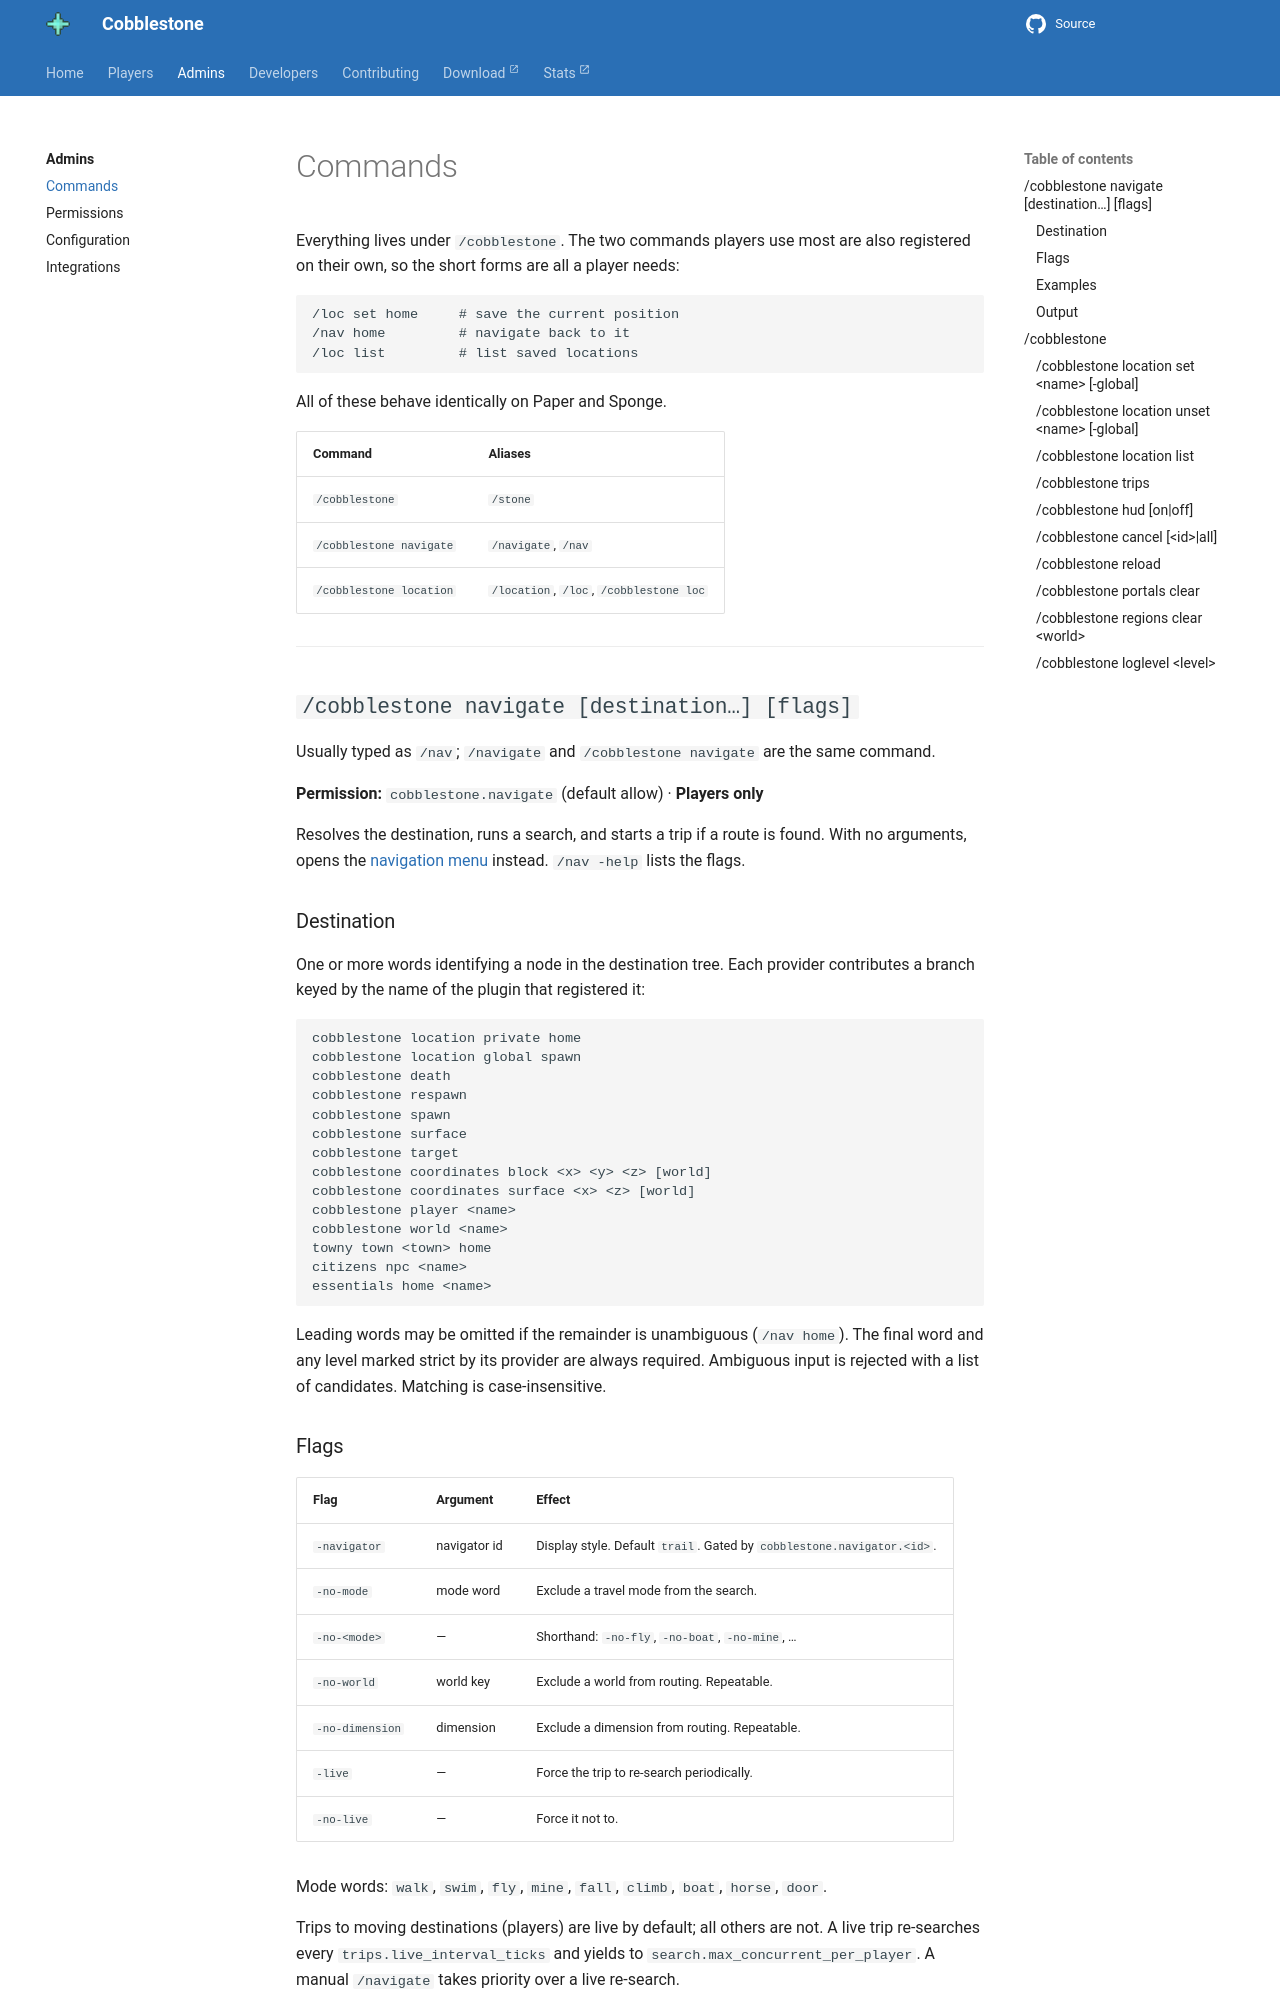

repository: CobblestoneMC/cobblestone · page: admins/commands/index.html · generator: mkdocs

---
title: Commands
description: Command reference.
---

# Commands

Everything lives under `/cobblestone`. The two commands players use most are also registered on
their own, so the short forms are all a player needs:

```
/loc set home     # save the current position
/nav home         # navigate back to it
/loc list         # list saved locations
```

All of these behave identically on Paper and Sponge.

| Command | Aliases |
| --- | --- |
| `/cobblestone` | `/stone` |
| `/cobblestone navigate` | `/navigate`, `/nav` |
| `/cobblestone location` | `/location`, `/loc`, `/cobblestone loc` |

---

## `/cobblestone navigate [destination…] [flags]`

Usually typed as `/nav`; `/navigate` and `/cobblestone navigate` are the same command.

**Permission:** `cobblestone.navigate` (default allow) · **Players only**

Resolves the destination, runs a search, and starts a trip if a route is found. With no arguments,
opens the [navigation menu](config.md#menu) instead. `/nav -help` lists the flags.

### Destination

One or more words identifying a node in the destination tree. Each provider contributes a branch
keyed by the name of the plugin that registered it:

```
cobblestone location private home
cobblestone location global spawn
cobblestone death
cobblestone respawn
cobblestone spawn
cobblestone surface
cobblestone target
cobblestone coordinates block <x> <y> <z> [world]
cobblestone coordinates surface <x> <z> [world]
cobblestone player <name>
cobblestone world <name>
towny town <town> home
citizens npc <name>
essentials home <name>
```

Leading words may be omitted if the remainder is unambiguous (`/nav home`). The final word and any
level marked strict by its provider are always required. Ambiguous input is rejected with a list of
candidates. Matching is case-insensitive.
